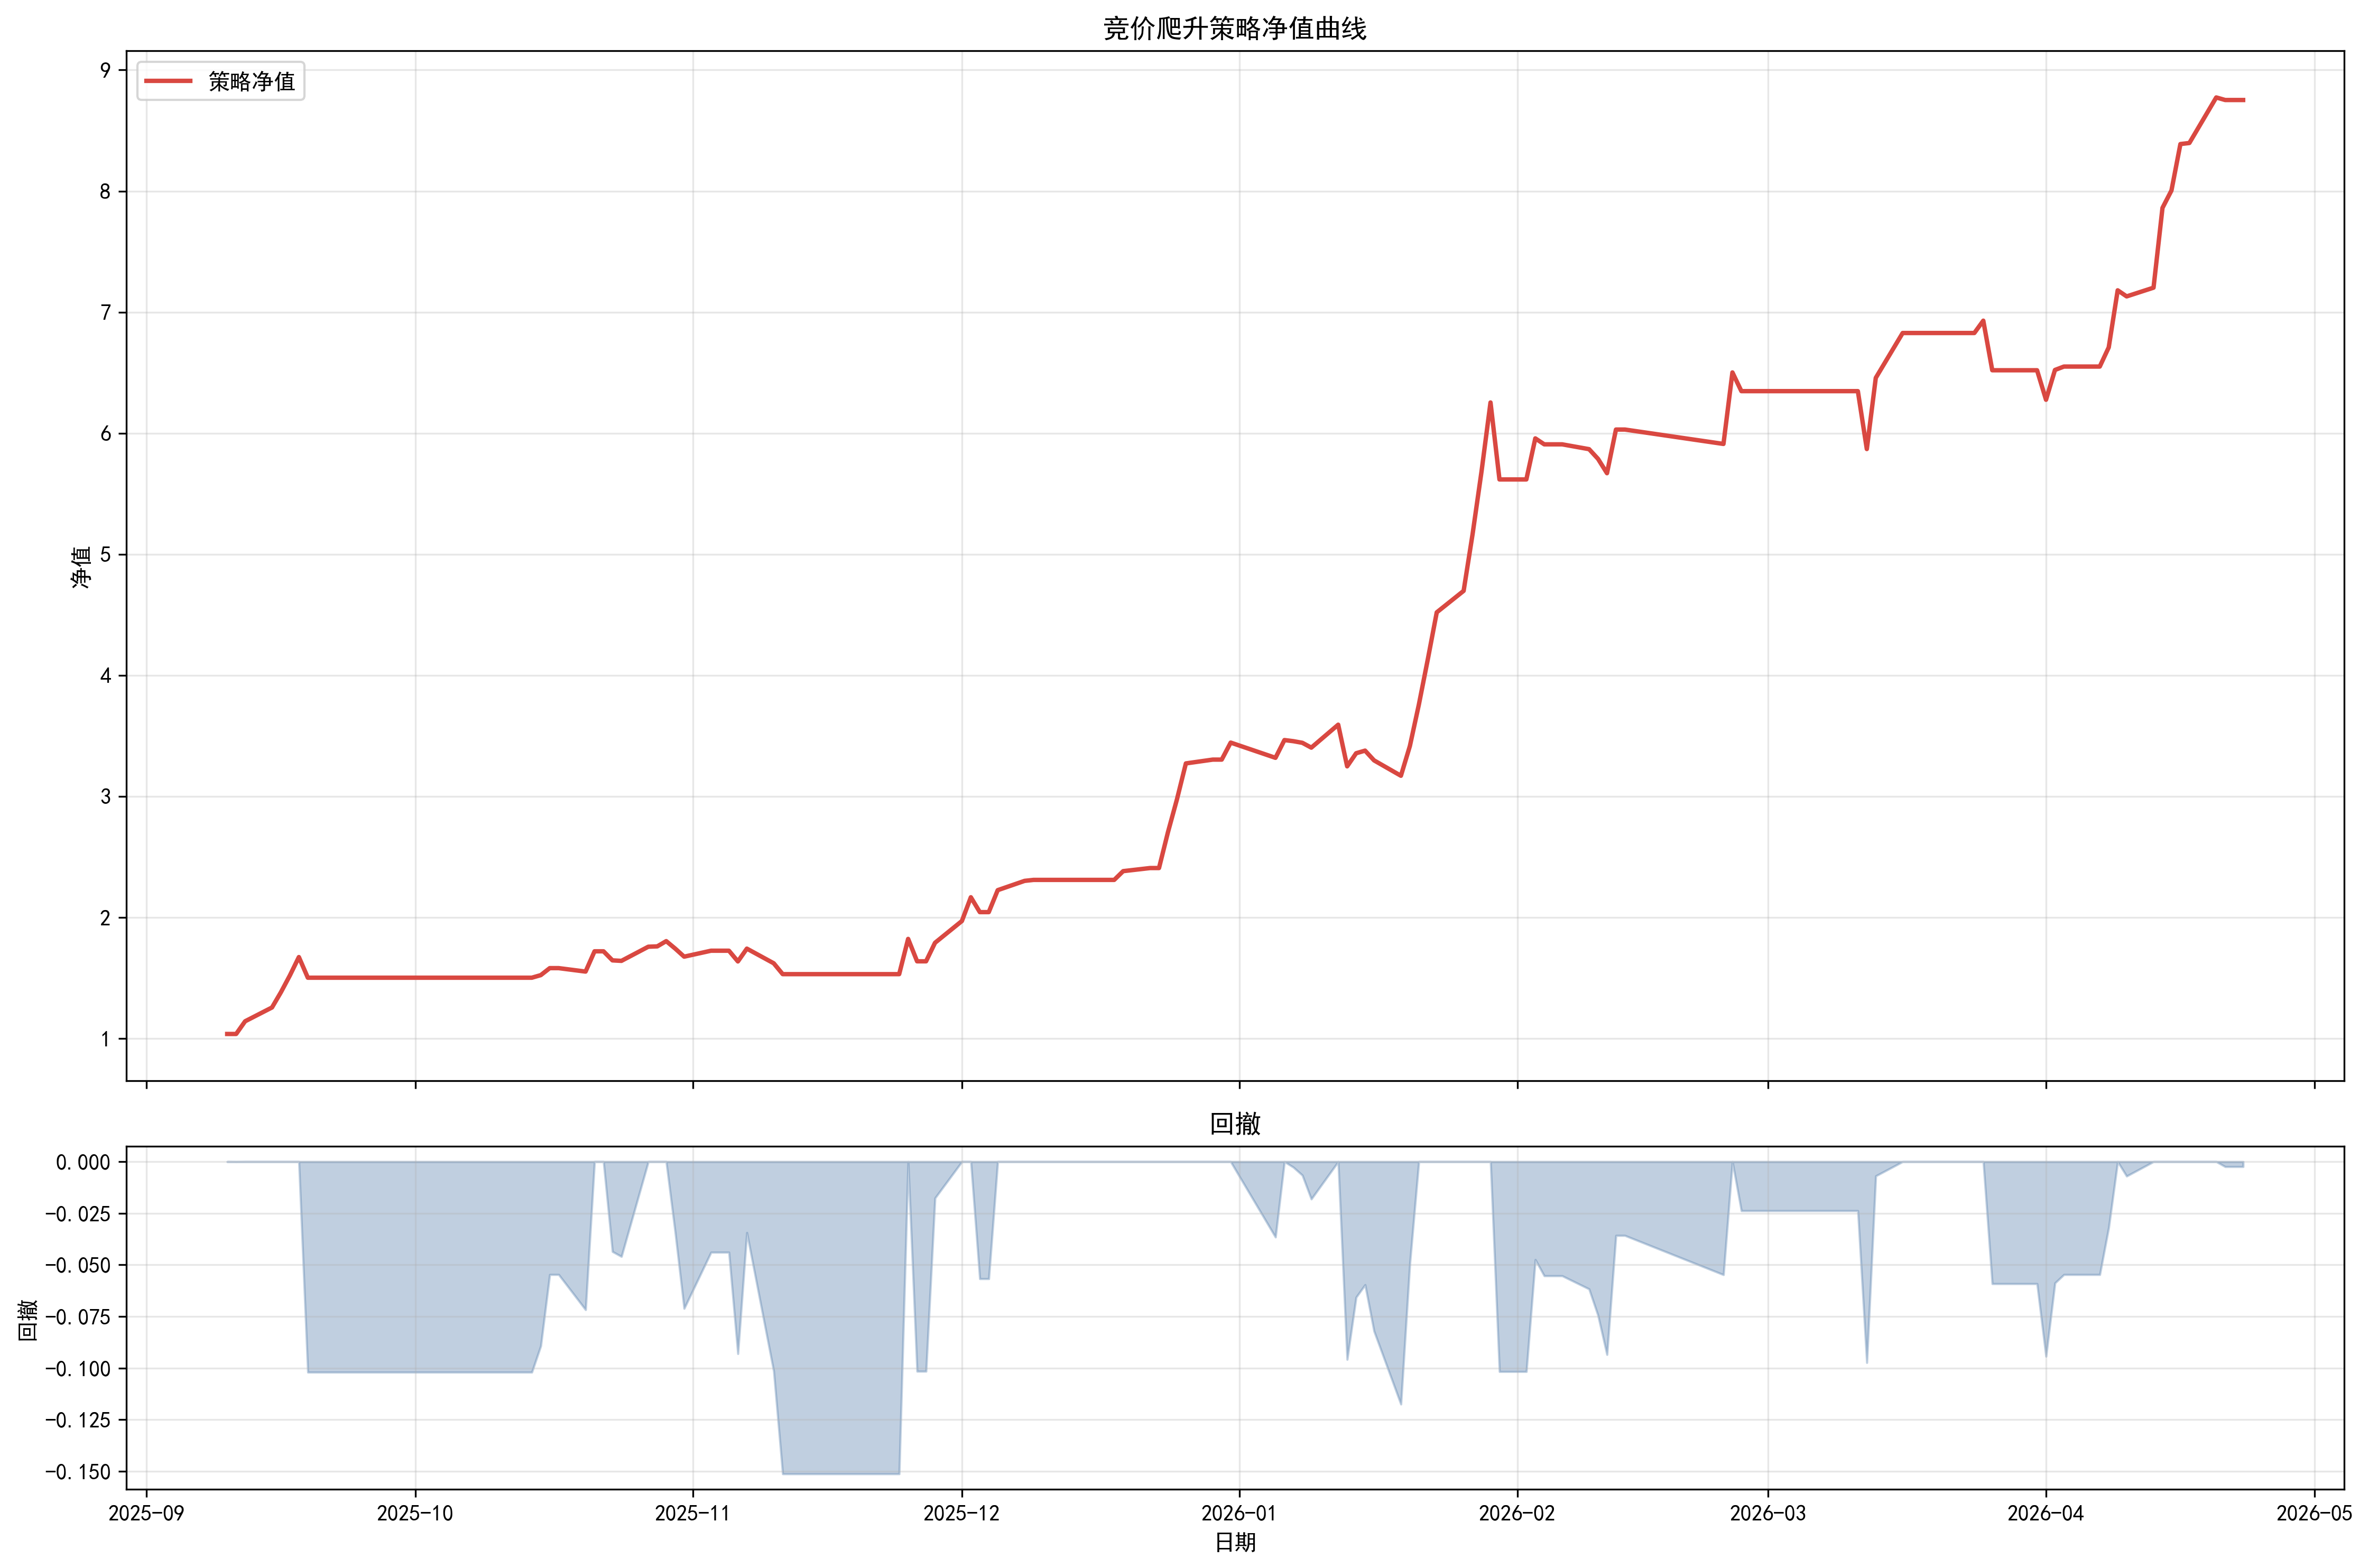

The data file committed next to this chart (first rows):
日期, 现金, 持仓市值, 总权益, 持仓数量, 净值, 历史高点, 回撤
20250910, 0.0, 1037008, 1037008, 1, 1.037, 1.037, 0.0
20250911, 1036939, 0.0, 1036939, 0, 1.037, 1.037, -6.636399592940823e-05
20250912, 0.0, 1141793, 1141793, 1, 1.142, 1.142, 0.0
20250915, 0.0, 1255766, 1255766, 1, 1.256, 1.256, 0.0
20250916, 0.0, 1382171, 1382171, 1, 1.382, 1.382, 0.0
20250917, 0.0, 1521010, 1521010, 1, 1.521, 1.521, 0.0
20250918, 0.0, 1672282, 1672282, 1, 1.672, 1.672, 0.0
20250919, 1501725, 0.0, 1501725, 0, 1.502, 1.672, -0.102
20250922, 1501725, 0.0, 1501725, 0, 1.502, 1.672, -0.102
20250923, 1501725, 0.0, 1501725, 0, 1.502, 1.672, -0.102
20250924, 1501725, 0.0, 1501725, 0, 1.502, 1.672, -0.102
20250925, 1501725, 0.0, 1501725, 0, 1.502, 1.672, -0.102
20250926, 1501725, 0.0, 1501725, 0, 1.502, 1.672, -0.102
20250929, 1501725, 0.0, 1501725, 0, 1.502, 1.672, -0.102
20250930, 1501725, 0.0, 1501725, 0, 1.502, 1.672, -0.102
20251009, 1501725, 0.0, 1501725, 0, 1.502, 1.672, -0.102
20251010, 1501725, 0.0, 1501725, 0, 1.502, 1.672, -0.102
20251013, 1501725, 0.0, 1501725, 0, 1.502, 1.672, -0.102
20251014, 1501725, 0.0, 1501725, 0, 1.502, 1.672, -0.102
20251015, 0.0, 1523066, 1523066, 3, 1.523, 1.672, -0.08923
20251016, 1580821, 0.0, 1580821, 0, 1.581, 1.672, -0.05469
20251017, 1580821, 0.0, 1580821, 0, 1.581, 1.672, -0.05469
20251020, 0.0, 1552352, 1552352, 1, 1.552, 1.672, -0.07172
20251021, 1719839, 0.0, 1719839, 0, 1.72, 1.72, 0.0
20251022, 1719839, 0.0, 1719839, 0, 1.72, 1.72, 0.0
20251023, 0.0, 1644947, 1644947, 1, 1.645, 1.72, -0.04355
20251024, 1640840, 0.0, 1640840, 0, 1.641, 1.72, -0.04593
20251027, 0.0, 1757724, 1757724, 2, 1.758, 1.758, 0.0
20251028, 1760596, 0.0, 1760596, 0, 1.761, 1.761, 0.0
20251029, 0.0, 1803879, 1803879, 2, 1.804, 1.804, 0.0
20251030, 1742360, 0.0, 1742360, 0, 1.742, 1.804, -0.0341
20251031, 0.0, 1675602, 1675602, 2, 1.676, 1.804, -0.07111
20251103, 1724700, 0.0, 1724700, 0, 1.725, 1.804, -0.04389
20251104, 1724700, 0.0, 1724700, 0, 1.725, 1.804, -0.04389
20251105, 1724700, 0.0, 1724700, 0, 1.725, 1.804, -0.04389
20251106, 0.0, 1636089, 1636089, 2, 1.636, 1.804, -0.09302
20251107, 1741888, 0.0, 1741888, 0, 1.742, 1.804, -0.03437
20251110, 0.0, 1620779, 1620779, 1, 1.621, 1.804, -0.1015
20251111, 1531070, 0.0, 1531070, 0, 1.531, 1.804, -0.1512
20251112, 1531070, 0.0, 1531070, 0, 1.531, 1.804, -0.1512
20251113, 1531070, 0.0, 1531070, 0, 1.531, 1.804, -0.1512
20251114, 1531070, 0.0, 1531070, 0, 1.531, 1.804, -0.1512
20251117, 1531070, 0.0, 1531070, 0, 1.531, 1.804, -0.1512
20251118, 1531070, 0.0, 1531070, 0, 1.531, 1.804, -0.1512
20251119, 1531070, 0.0, 1531070, 0, 1.531, 1.804, -0.1512
20251120, 1531070, 0.0, 1531070, 0, 1.531, 1.804, -0.1512
20251121, 1531070, 0.0, 1531070, 0, 1.531, 1.804, -0.1512
20251124, 1531070, 0.0, 1531070, 0, 1.531, 1.804, -0.1512
20251125, 0.0, 1822258, 1822258, 1, 1.822, 1.822, 0.0
20251126, 1637214, 0.0, 1637214, 0, 1.637, 1.822, -0.1015
20251127, 1637214, 0.0, 1637214, 0, 1.637, 1.822, -0.1015
20251128, 0.0, 1790148, 1790148, 1, 1.79, 1.822, -0.01762
20251201, 0.0, 1970097, 1970097, 1, 1.97, 1.97, 0.0
20251202, 0.0, 2166406, 2166406, 1, 2.166, 2.166, 0.0
20251203, 2043535, 0.0, 2043535, 0, 2.044, 2.166, -0.05672
20251204, 2043535, 0.0, 2043535, 0, 2.044, 2.166, -0.05672
20251205, 0.0, 2224987, 2224987, 2, 2.225, 2.225, 0.0
20251208, 1086772, 1214931, 2301704, 1, 2.302, 2.302, 0.0
20251209, 2309709, 0.0, 2309709, 0, 2.31, 2.31, 0.0
20251210, 2309709, 0.0, 2309709, 0, 2.31, 2.31, 0.0
... 87 more rows
